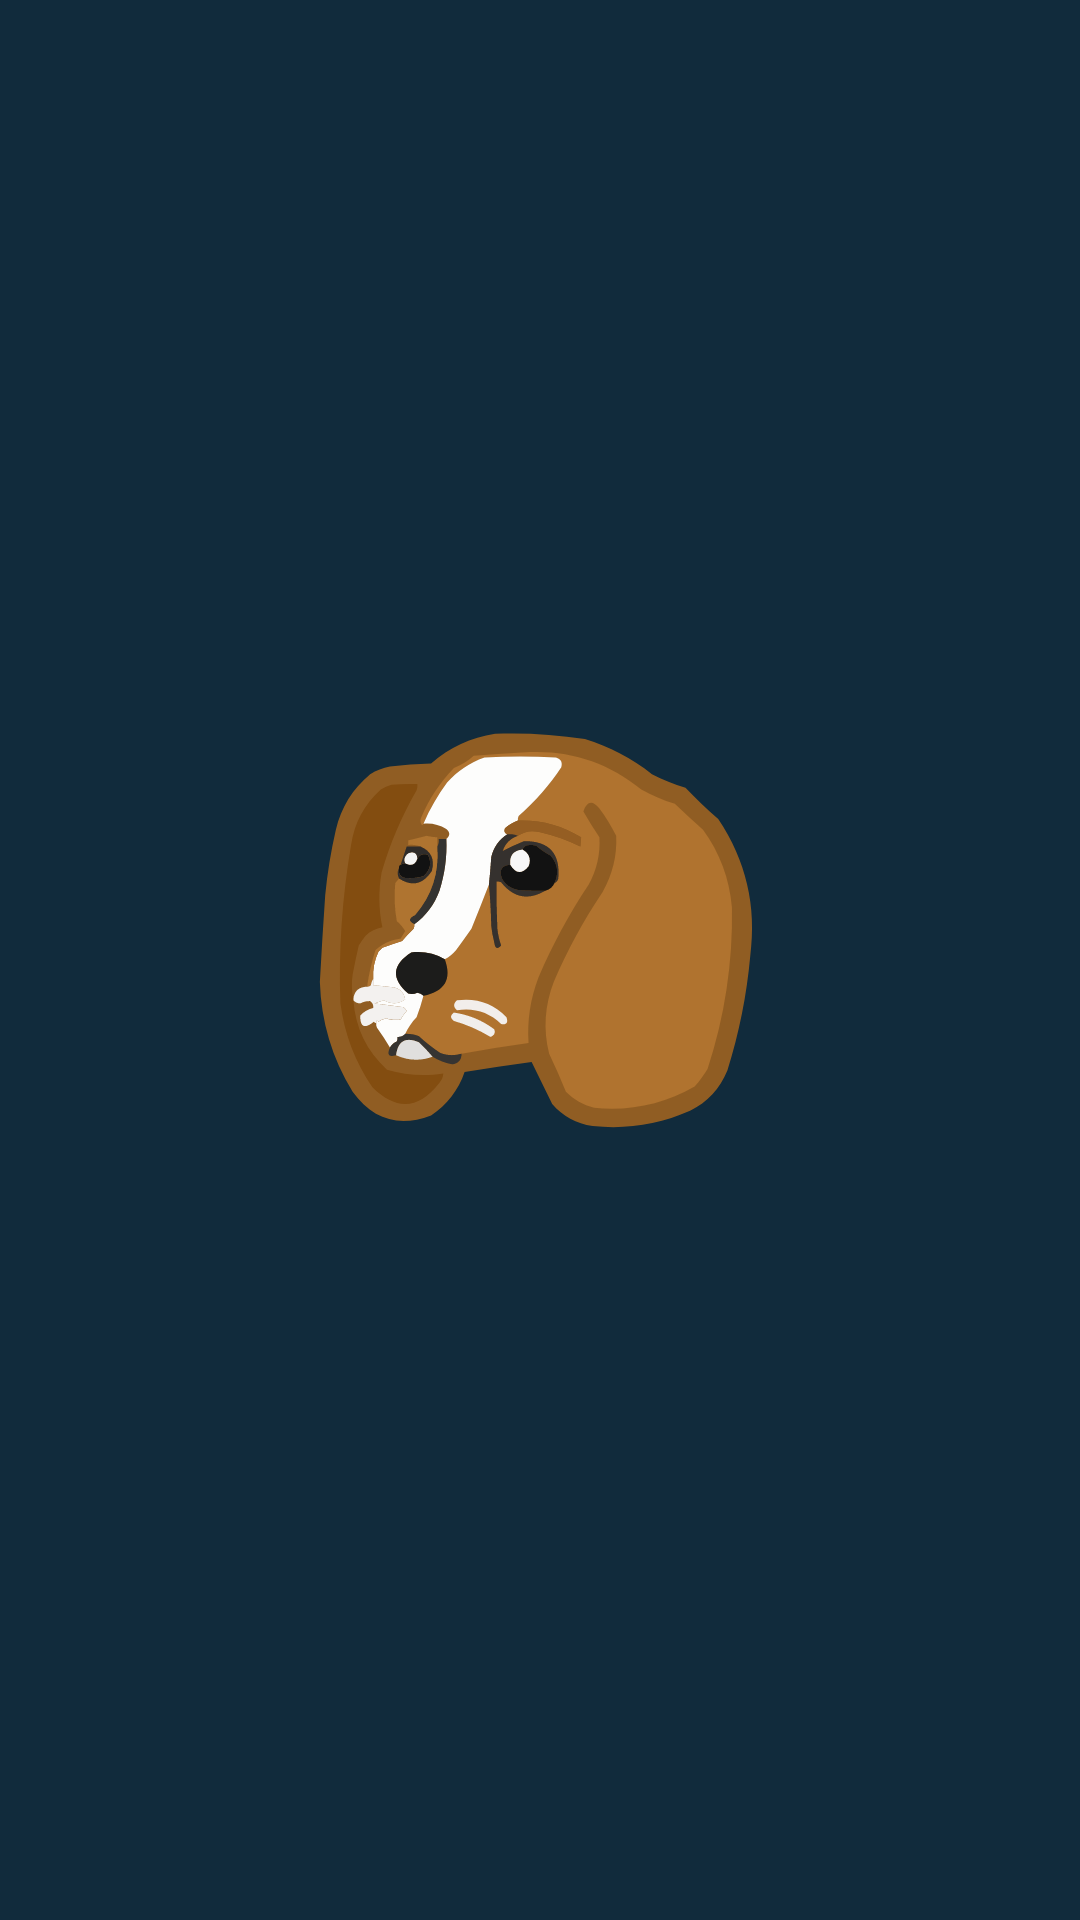

This screen was rendered from an Android layout file. Write that file and the resources it references.
<!-- AndroidManifest.xml: application theme Theme.DrawingApp -->
<!-- res/layout/activity_launch.xml -->
<?xml version="1.0" encoding="utf-8"?>
<androidx.constraintlayout.widget.ConstraintLayout xmlns:android="http://schemas.android.com/apk/res/android"
    xmlns:app="http://schemas.android.com/apk/res-auto"
    xmlns:tools="http://schemas.android.com/tools"
    android:layout_width="match_parent"
    android:layout_height="match_parent"
    tools:context=".LaunchActivity"
    android:background="@color/colorPrimaryVariant">

    <ImageView
        android:id="@+id/ivLogo"
        android:layout_width="match_parent"
        android:layout_height="match_parent"
        app:layout_constraintTop_toTopOf="parent"
        app:layout_constraintBottom_toBottomOf="parent"
        app:layout_constraintStart_toStartOf="parent"
        app:layout_constraintEnd_toEndOf="parent"
        android:src="@drawable/ic_logo_vector"
        android:padding="50dp"/>

</androidx.constraintlayout.widget.ConstraintLayout>
<!-- resources referenced by this layout -->
<resources>
  <color name="colorPrimaryVariant">#112B3C</color>
  <!-- drawable ic_logo_vector: vector/xml drawable (drawable, 12425 chars, omitted) -->
  <style name="Theme.DrawingApp" parent="Theme.MaterialComponents.Light.NoActionBar">
          
          <item name="colorPrimary">#205375</item>
          <item name="colorPrimaryVariant">#112B3C</item>
          <item name="colorOnPrimary">#EE7220</item>
          
          <item name="colorSecondary">#F66B0E</item>
          <item name="colorSecondaryVariant">#CD4008</item>
          <item name="colorOnSecondary">@color/black</item>
          
          <item name="android:statusBarColor">?attr/colorPrimaryVariant</item>
          
          <item name="windowNoTitle">true</item>
          <item name="android:navigationBarColor">@color/black</item>
      </style>
  <color name="black">#FF000000</color>
</resources>
